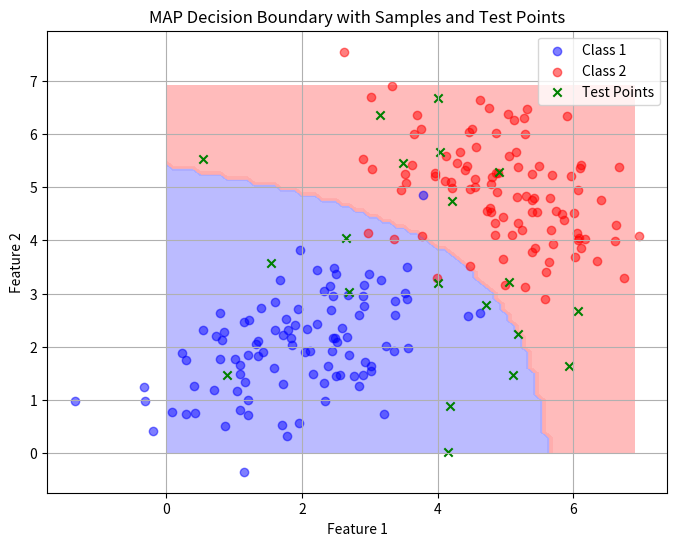
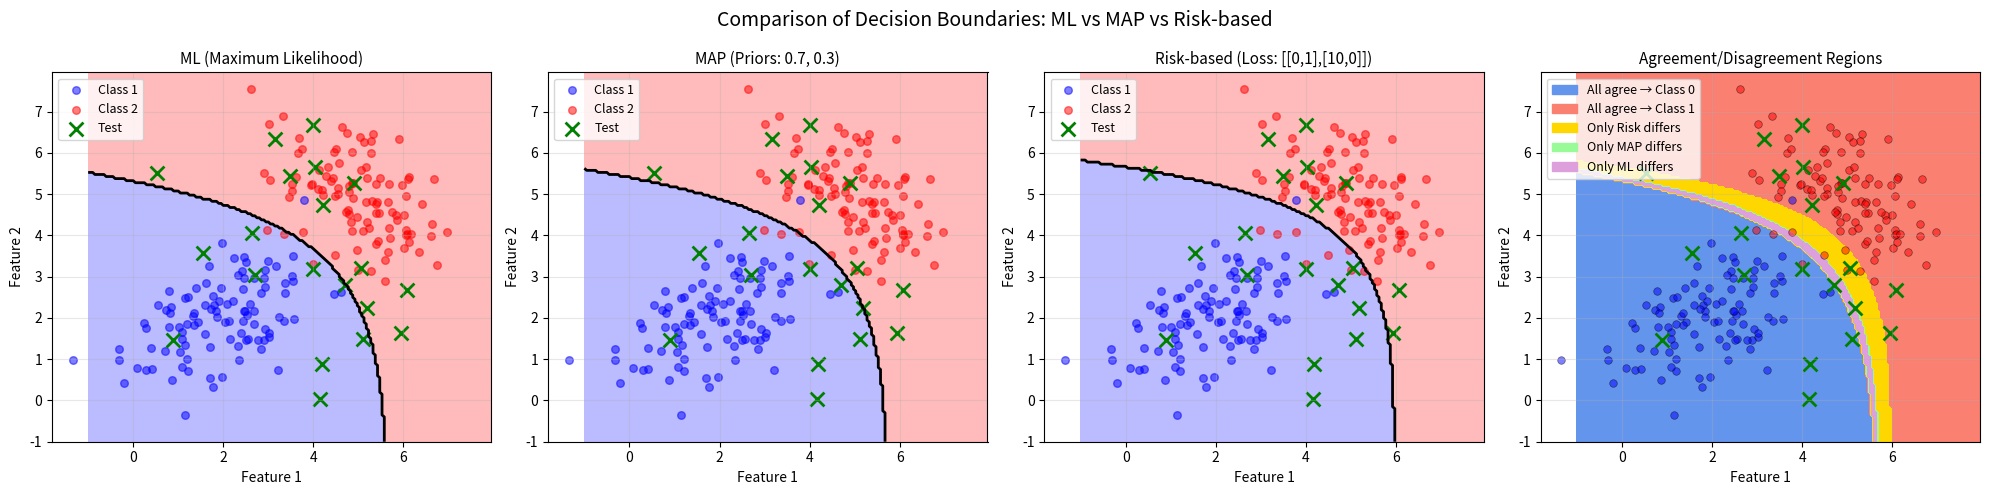

Here is the Python script that generated these plots, in order:
import numpy as np
import matplotlib.pyplot as plt
from matplotlib.colors import ListedColormap
import matplotlib.patches as mpatches


def main():
    # Get student number for seeding randomness
    # student_number = int(input("Enter your student number: "))
    student_number = 40435071
    np.random.seed(student_number)

    # Generate samples for 2 classes (same as before)
    num_samples = 100
    true_mean1 = np.array([2, 2])
    true_cov1 = np.array([[1, 0.5], [0.5, 1]])
    samples1 = np.random.multivariate_normal(
        true_mean1, true_cov1, num_samples)

    true_mean2 = np.array([5, 5])
    true_cov2 = np.array([[1, -0.5], [-0.5, 1]])
    samples2 = np.random.multivariate_normal(
        true_mean2, true_cov2, num_samples)

    # Calculate means and covs using functions from Part 1 (assume implemented)
    def calculate_mean(data):
        sums = np.zeros(2)
        n = data.shape[0]

        for col_idx, col in enumerate(data.T):
            col_sum = 0
            for val in col:
                col_sum += val
            sums[col_idx] = col_sum

        return sums / n

    def calculate_covariance(data, mean):
        n = data.shape[0]           # Num rows  = (n_samples)
        diff = data - mean
        cov = np.dot(diff.T, diff) / n
        return cov

    calculated_mean1 = calculate_mean(samples1)
    calculated_mean2 = calculate_mean(samples2)
    cov_matrix1 = calculate_covariance(samples1, calculated_mean1)
    cov_matrix2 = calculate_covariance(samples2, calculated_mean2)

    # Copy helper functions from Part 2
    def matrix_det(_2d_matrix):
        return (_2d_matrix[0][0] * _2d_matrix[1][1]) - (_2d_matrix[0][1] * _2d_matrix[1][0])

    def matrix_inv(cov):
        det = matrix_det(cov)
        # 1/det * [[d, -b], [-c, a]]
        return np.array([[cov[1, 1], -cov[0, 1]], [-cov[1, 0], cov[0, 0]]]) / det

    def multivariate_gaussian_logpdf(x, mean, cov):
        dim = len(mean)
        diff = x - mean
        det_cov = matrix_det(cov)
        inv_cov = matrix_inv(cov)
        mahalanobis = np.dot(np.dot(diff, inv_cov), diff)
        return -0.5 * (dim * np.log(2 * np.pi) + np.log(det_cov) + mahalanobis)

    # Test points (generate some for classification)
    test_points = np.random.uniform(0, 7, size=(20, 2))

    # ## Done ##: Implement Maximum Likelihood (ML) classifier
    # Expected: Function that takes x (2D) and returns class (0 or 1)
    def ml_classifier(x):
        log_pdf_1 = multivariate_gaussian_logpdf(
            x, calculated_mean1, cov_matrix1)
        log_pdf_2 = multivariate_gaussian_logpdf(
            x, calculated_mean2, cov_matrix2)
        score = log_pdf_1 - log_pdf_2
        if score >= 0:
            return 0
        return 1

    # ## Done ##: Implement Maximum A Posteriori (MAP) classifier
    prior1 = 0.7
    prior2 = 0.3

    def map_classifier(x):
        prior_ratio = prior1 / prior2
        log_priror_ratio = np.log(prior_ratio)
        log_pdf_1 = multivariate_gaussian_logpdf(
            x, calculated_mean1, cov_matrix1)
        log_pdf_2 = multivariate_gaussian_logpdf(
            x, calculated_mean2, cov_matrix2)
        score = log_priror_ratio + (log_pdf_1 - log_pdf_2)
        if score >= 0:
            return 0
        return 1

    # ## Done ##: Implement Risk-based MAP (Minimum Risk) classifier
    loss = np.array([[0, 1], [10, 0]])

    def risk_map_classifier(x):
        c11, c12 = loss[0]
        c21, c22 = loss[1]
        risk_prior_ratio = ((c21 - c11) * prior1) / ((c12 - c22) * prior2)
        log_risk_prior_ratio = np.log(risk_prior_ratio)
        log_pdf_1 = multivariate_gaussian_logpdf(
            x, calculated_mean1, cov_matrix1)
        log_pdf_2 = multivariate_gaussian_logpdf(
            x, calculated_mean2, cov_matrix2)
        score = log_risk_prior_ratio + (log_pdf_1 - log_pdf_2)
        if score >= 0:
            return 0
        return 1
# TEST

    # Classify test points
    ml_preds = [ml_classifier(pt) for pt in test_points]
    map_preds = [map_classifier(pt) for pt in test_points]
    risk_preds = [risk_map_classifier(pt) for pt in test_points]

    print("ML Predictions:", ml_preds)  # Expected: list of 0s and 1s
    print("MAP Predictions:", map_preds)
    print("Risk MAP Predictions:", risk_preds)

    ml_preds = np.array(ml_preds)
    map_preds = np.array(map_preds)
    risk_preds = np.array(risk_preds)
    # Pairwise comparisons
    same_ml_map = np.sum(ml_preds == map_preds)
    same_ml_risk = np.sum(ml_preds == risk_preds)
    same_map_risk = np.sum(map_preds == risk_preds)

    diff_ml_map = np.sum(ml_preds != map_preds)
    diff_ml_risk = np.sum(ml_preds != risk_preds)
    diff_map_risk = np.sum(map_preds != risk_preds)

    all_three_same = np.sum(
        (ml_preds == map_preds) & (map_preds == risk_preds)
    )

    print("\n=== Decision Agreement Summary ===")
    print(f"ML vs MAP:        Same = {same_ml_map}, Different = {diff_ml_map}")
    print(
        f"ML vs Risk-MAP:   Same = {same_ml_risk}, Different = {diff_ml_risk}")
    print(
        f"MAP vs Risk-MAP:  Same = {same_map_risk}, Different = {diff_map_risk}")
    print(
        f"\nAll three agree on {all_three_same} out of {len(test_points)} test points.\n")

    # Visualization (provided): Plot for MAP as example
    x_min, x_max = 0, 7
    y_min, y_max = 0, 7
    xx, yy = np.meshgrid(np.arange(x_min, x_max, 0.1),
                         np.arange(y_min, y_max, 0.1))
    grid = np.c_[xx.ravel(), yy.ravel()]

    Z = np.array([map_classifier(pt) for pt in grid])
    Z = Z.reshape(xx.shape)

    plt.figure(figsize=(8, 6))
    cmap_light = ListedColormap(['#AAAAFF', '#FFAAAA'])
    plt.contourf(xx, yy, Z, cmap=cmap_light, alpha=0.8)
    plt.scatter(samples1[:, 0], samples1[:, 1],
                color='blue', label='Class 1', alpha=0.5)
    plt.scatter(samples2[:, 0], samples2[:, 1],
                color='red', label='Class 2', alpha=0.5)
    plt.scatter(test_points[:, 0], test_points[:, 1],
                color='green', marker='x', label='Test Points')
    plt.title('MAP Decision Boundary with Samples and Test Points')
    plt.xlabel('Feature 1')
    plt.ylabel('Feature 2')
    plt.legend()
    plt.grid(True)
    plt.show()
############################################
    # Create comparison figure
    ############################################
    print("\n=== Generating Comparison Plot ===")

    # Recalculate for comparison with higher resolution
    xx_comp, yy_comp = np.meshgrid(np.arange(x_min-1, x_max+1, 0.05),
                                   np.arange(y_min-1, y_max+1, 0.05))
    grid_comp = np.c_[xx_comp.ravel(), yy_comp.ravel()]

    # Calculate decisions for all classifiers
    Z_ml = np.array([ml_classifier(pt)
                    for pt in grid_comp]).reshape(xx_comp.shape)
    Z_map = np.array([map_classifier(pt)
                     for pt in grid_comp]).reshape(xx_comp.shape)
    Z_risk = np.array([risk_map_classifier(pt)
                      for pt in grid_comp]).reshape(xx_comp.shape)

    # Create figure with 4 subplots
    fig, axes = plt.subplots(1, 4, figsize=(20, 5))

    # Plot individual classifiers
    classifiers_data = [
        (Z_ml, 'ML (Maximum Likelihood)', axes[0]),
        (Z_map, f'MAP (Priors: {prior1:.1f}, {prior2:.1f})', axes[1]),
        #     loss = np.array([[0, 1], [10, 0]])
        (Z_risk, f'Risk-based (Loss: [[0,1],[10,0]])', axes[2])
    ]

    for Z, title, ax in classifiers_data:
        ax.contourf(xx_comp, yy_comp, Z, cmap=cmap_light, alpha=0.8)
        ax.contour(xx_comp, yy_comp, Z, colors='black',
                   linewidths=2, levels=[0.5])
        ax.scatter(samples1[:, 0], samples1[:, 1],
                   color='blue', label='Class 1', alpha=0.5, s=30)
        ax.scatter(samples2[:, 0], samples2[:, 1],
                   color='red', label='Class 2', alpha=0.5, s=30)
        ax.scatter(test_points[:, 0], test_points[:, 1],
                   color='green', marker='x', label='Test', s=100, linewidths=2)
        ax.set_title(title, fontsize=11)
        ax.set_xlabel('Feature 1')
        ax.set_ylabel('Feature 2')
        ax.legend(loc='upper left', fontsize=9)
        ax.grid(True, alpha=0.3)

    # Plot agreement/disagreement regions
    ax4 = axes[3]

    # Create decision comparison map
    decision_map = np.zeros_like(Z_ml, dtype=int)
    for i in range(xx_comp.shape[0]):
        for j in range(xx_comp.shape[1]):
            ml_dec = Z_ml[i, j]
            map_dec = Z_map[i, j]
            risk_dec = Z_risk[i, j]

            if ml_dec == map_dec == risk_dec:
                decision_map[i, j] = ml_dec  # All agree (0 or 1)
            elif ml_dec == map_dec != risk_dec:
                decision_map[i, j] = 2  # Risk differs
            elif ml_dec == risk_dec != map_dec:
                decision_map[i, j] = 3  # MAP differs
            elif map_dec == risk_dec != ml_dec:
                decision_map[i, j] = 4  # ML differs

    # Custom colormap
    colors = ['#6495ED', '#FA8072', '#FFD700', '#98FB98', '#DDA0DD']
    cmap_custom = ListedColormap(colors)

    ax4.contourf(xx_comp, yy_comp, decision_map,
                 levels=[-0.5, 0.5, 1.5, 2.5, 3.5, 4.5], cmap=cmap_custom)
    ax4.scatter(samples1[:, 0], samples1[:, 1],
                color='blue', alpha=0.5, s=30, edgecolor='black', linewidth=0.5)
    ax4.scatter(samples2[:, 0], samples2[:, 1],
                color='red', alpha=0.5, s=30, edgecolor='black', linewidth=0.5)
    ax4.scatter(test_points[:, 0], test_points[:, 1],
                color='green', marker='x', s=100, linewidths=2)

    ax4.set_title('Agreement/Disagreement Regions', fontsize=11)
    ax4.set_xlabel('Feature 1')
    ax4.set_ylabel('Feature 2')
    ax4.grid(True, alpha=0.3)

    # Legend for agreement map
    legend_elements = [
        mpatches.Patch(color='#6495ED', label='All agree → Class 0'),
        mpatches.Patch(color='#FA8072', label='All agree → Class 1'),
        mpatches.Patch(color='#FFD700', label='Only Risk differs'),
        mpatches.Patch(color='#98FB98', label='Only MAP differs'),
        mpatches.Patch(color='#DDA0DD', label='Only ML differs')
    ]
    ax4.legend(handles=legend_elements, loc='upper left', fontsize=9)

    plt.suptitle(
        'Comparison of Decision Boundaries: ML vs MAP vs Risk-based', fontsize=14)
    plt.tight_layout()
    plt.show()


if __name__ == "__main__":
    main()
